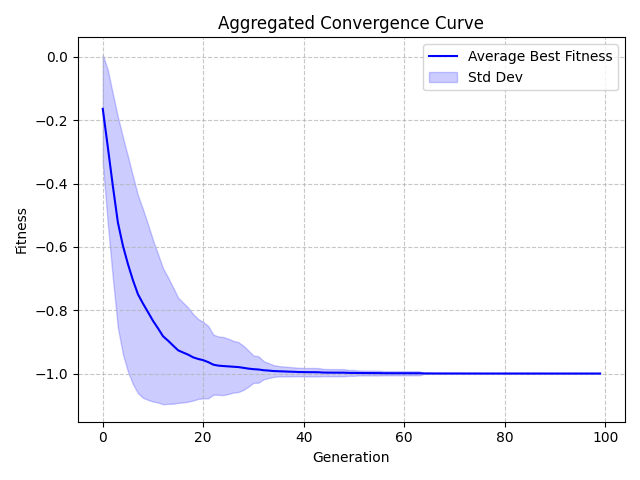

The data file committed next to this chart (first rows):
Generation, Value, StdDev
0, -0.1642, 0.1705
1, -0.2843, 0.2434
2, -0.4071, 0.2906
3, -0.5223, 0.3328
4, -0.5958, 0.3426
5, -0.6538, 0.3398
6, -0.705, 0.3284
7, -0.7495, 0.3123
8, -0.7789, 0.2976
9, -0.806, 0.2771
10, -0.8336, 0.2548
11, -0.8573, 0.2341
12, -0.8823, 0.2146
13, -0.8962, 0.1994
14, -0.9117, 0.1836
15, -0.9266, 0.166
16, -0.9337, 0.1576
17, -0.9404, 0.1484
18, -0.9489, 0.1362
19, -0.9539, 0.1261
20, -0.9578, 0.1208
21, -0.964, 0.1141
22, -0.9719, 0.09482
23, -0.9749, 0.09212
24, -0.9763, 0.09164
25, -0.9774, 0.08728
26, -0.9785, 0.08163
27, -0.9796, 0.07873
28, -0.9819, 0.06959
29, -0.9844, 0.05692
30, -0.9861, 0.04319
31, -0.9871, 0.04161
32, -0.9895, 0.02887
33, -0.9906, 0.02347
34, -0.9921, 0.01853
35, -0.9927, 0.01651
36, -0.9933, 0.01547
37, -0.994, 0.01495
38, -0.9944, 0.01403
39, -0.9952, 0.01326
40, -0.9954, 0.01325
41, -0.9956, 0.01326
42, -0.9956, 0.01326
43, -0.9959, 0.01315
44, -0.9968, 0.01134
45, -0.9971, 0.01122
46, -0.9971, 0.01122
47, -0.9972, 0.01117
48, -0.9972, 0.01117
49, -0.9979, 0.009324
50, -0.9979, 0.009183
51, -0.9982, 0.007804
52, -0.9984, 0.007506
53, -0.9985, 0.007509
54, -0.9985, 0.007505
55, -0.9986, 0.007447
56, -0.9989, 0.00642
57, -0.9989, 0.006421
58, -0.999, 0.006421
59, -0.999, 0.006422
... 40 more rows
